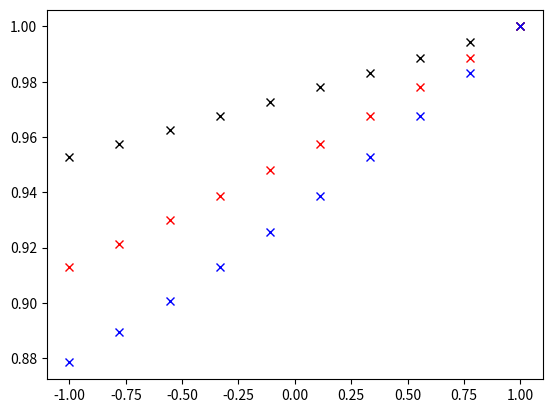

The script that saved this image:
# -*- coding: utf-8 -*-
"""
Created on Mon Apr 15 16:26:58 2024

[redacted]
"""


import numpy as np
import scipy.constants as sc
import matplotlib.pyplot as plt


def zeta(cosMu, pd):
    KPC2S = sc.parsec / sc.c * 1e3
    SOLAR2S = sc.G / sc.c**3 * 1.98855e30

    w0 = 2*np.pi*1e-8
    mc = 10**(8.5)
    mc *= SOLAR2S
    pd *= KPC2S
    
    fac1 = 256 / 5 * mc ** (5 / 3) * w0 ** (8 / 3)
    return (1 + fac1 * pd * (1 - cosMu)) ** (-3 / 8)

cosMu = np.linspace(-1., 1, 10)
pd_1 = 1.*np.ones(10)
pd_2 = 2.*np.ones(10)
pd_3 = 3.*np.ones(10)


plt.errorbar(cosMu, zeta(cosMu, pd_1), ls='', fmt='kx')
plt.errorbar(cosMu, zeta(cosMu, pd_2), ls='', fmt='rx')
plt.errorbar(cosMu, zeta(cosMu, pd_3), ls='', fmt='bx')
plt.show()


